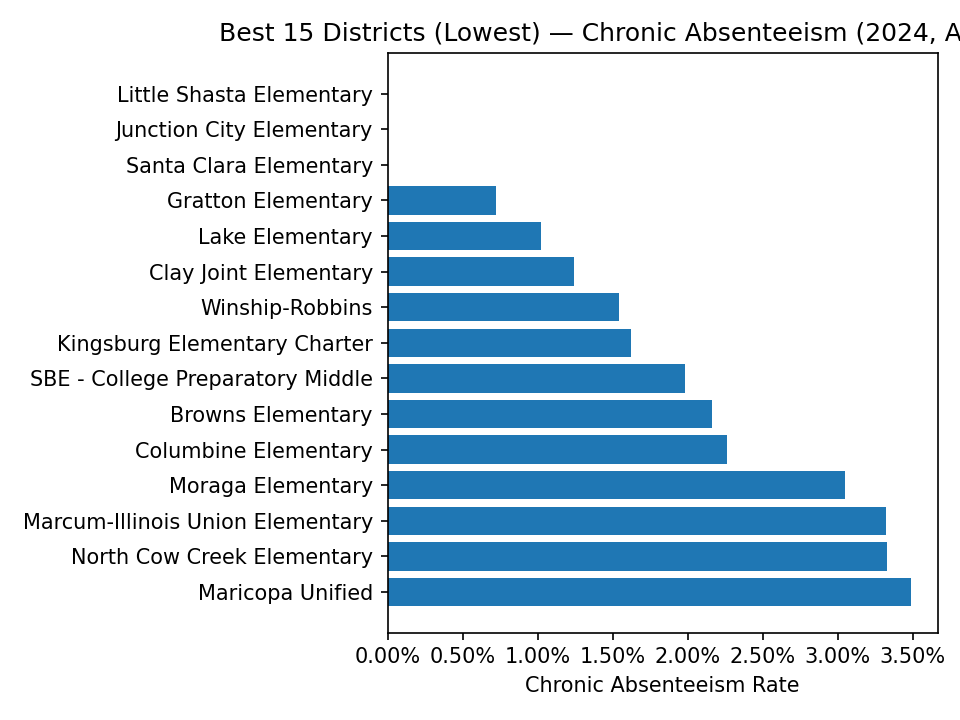

The file beside this chart, header and first rows:
geo_level, district_name, district_code, district_cds, county_name, county_code, year, subgroup, cohort, chronic_absent_count, chronic_absent_rate, non_chronic_rate, rate_all, gap_vs_all
district, Little Shasta Elementary, 70383, 4770383, Siskiyou, 47.0, 2024, All Students, 20.0, 0.0, 0.0, 1.0, 0.0, 0.0
district, Junction City Elementary, 71738, 5371738, Trinity, 53.0, 2024, All Students, 77.0, 0.0, 0.0, 1.0, 0.0, 0.0
district, Santa Clara Elementary, 72579, 5672579, Ventura, 56.0, 2024, All Students, 53.0, 0.0, 0.0, 1.0, 0.0, 0.0
district, Gratton Elementary, 71084, 5071084, Stanislaus, 50.0, 2024, All Students, 139.0, 1.0, 0.0072, 0.9928, 0.0072, 0.0
district, Lake Elementary, 62596, 1162596, Glenn, 11.0, 2024, All Students, 1075, 11.0, 0.0102, 0.9898, 0.0102, 0.0
district, Clay Joint Elementary, 62109, 1062109, Fresno, 10.0, 2024, All Students, 242.0, 3.0, 0.0124, 0.9876, 0.0124, 0.0
district, Winship-Robbins, 71456, 5171456, Sutter, 51.0, 2024, All Students, 2727, 42.0, 0.0154, 0.9846, 0.0154, 0.0
district, Kingsburg Elementary Charter, 62240, 1062240, Fresno, 10.0, 2024, All Students, 2282, 37.0, 0.0162, 0.9838, 0.0162, 0.0
district, SBE - College Preparatory Middle, 77164, 3777164, San Diego, 37.0, 2024, All Students, 404.0, 8.0, 0.0198, 0.9802, 0.0198, 0.0
district, Browns Elementary, 71365, 5171365, Sutter, 51.0, 2024, All Students, 139.0, 3.0, 0.0216, 0.9784, 0.0216, 0.0
district, Columbine Elementary, 71852, 5471852, Tulare, 54.0, 2024, All Students, 177.0, 4.0, 0.0226, 0.9774, 0.0226, 0.0
district, Moraga Elementary, 61747, 761747, Contra Costa, 7.0, 2024, All Students, 1801, 55.0, 0.0305, 0.9695, 0.0305, 0.0
district, Marcum-Illinois Union Elementary, 71407, 5171407, Sutter, 51.0, 2024, All Students, 2767, 92.0, 0.0332, 0.9668, 0.0332, 0.0
district, North Cow Creek Elementary, 70078, 4570078, Shasta, 45.0, 2024, All Students, 270.0, 9.0, 0.0333, 0.9667, 0.0333, 0.0
district, Maricopa Unified, 63628, 1563628, Kern, 15.0, 2024, All Students, 15172, 530.0, 0.0349, 0.9651, 0.0349, 0.0
